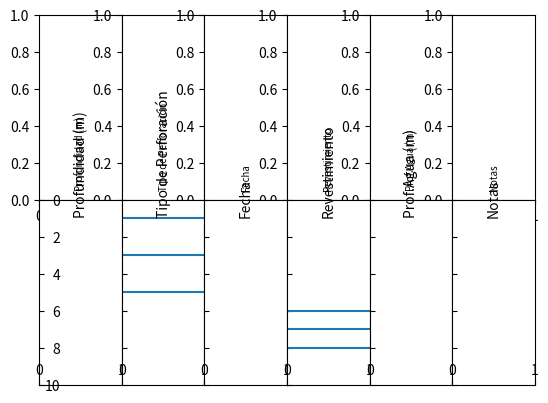

Write Python code to recreate this figure.
import matplotlib.pyplot as plt

f, ax = plt.subplots(2, 6, sharey='row')

title = [
    'Profundidad (m)',
    'Tipo de Perforación',
    'Fecha',
    'Revestimiento',
    'Prof.Agua (m)',
    'Notas']

for subp, titl in zip(ax[0], title):
    subp.tick_params(labelbottom='off',labelleft='off', left='off')
    subp.text(0.5, 0.05, titl, color='k', ha='center', va='bottom', size='x-small', rotation=90)

for subp, titl in zip(ax[1], title):
    subp.tick_params(labelbottom='off', direction='in', pad=-15)
    #subp.set_title(titl)
    subp.text(0.5, 0.8, titl, color='k', ha='center', rotation=90)
    #subp.title.set_rotation(90)

plt.ylim(ymin=10, ymax=0)

ax[1,1].axhline(y=1)
ax[1,1].axhline(y=3)
ax[1,1].axhline(y=5)


ax[1,3].axhline(y=6)
ax[1,3].axhline(y=7)
ax[1,3].axhline(y=8)

plt.subplots_adjust(left=None, bottom=None, right=None, top=None,
                wspace=0, hspace=0)

plt.show()
